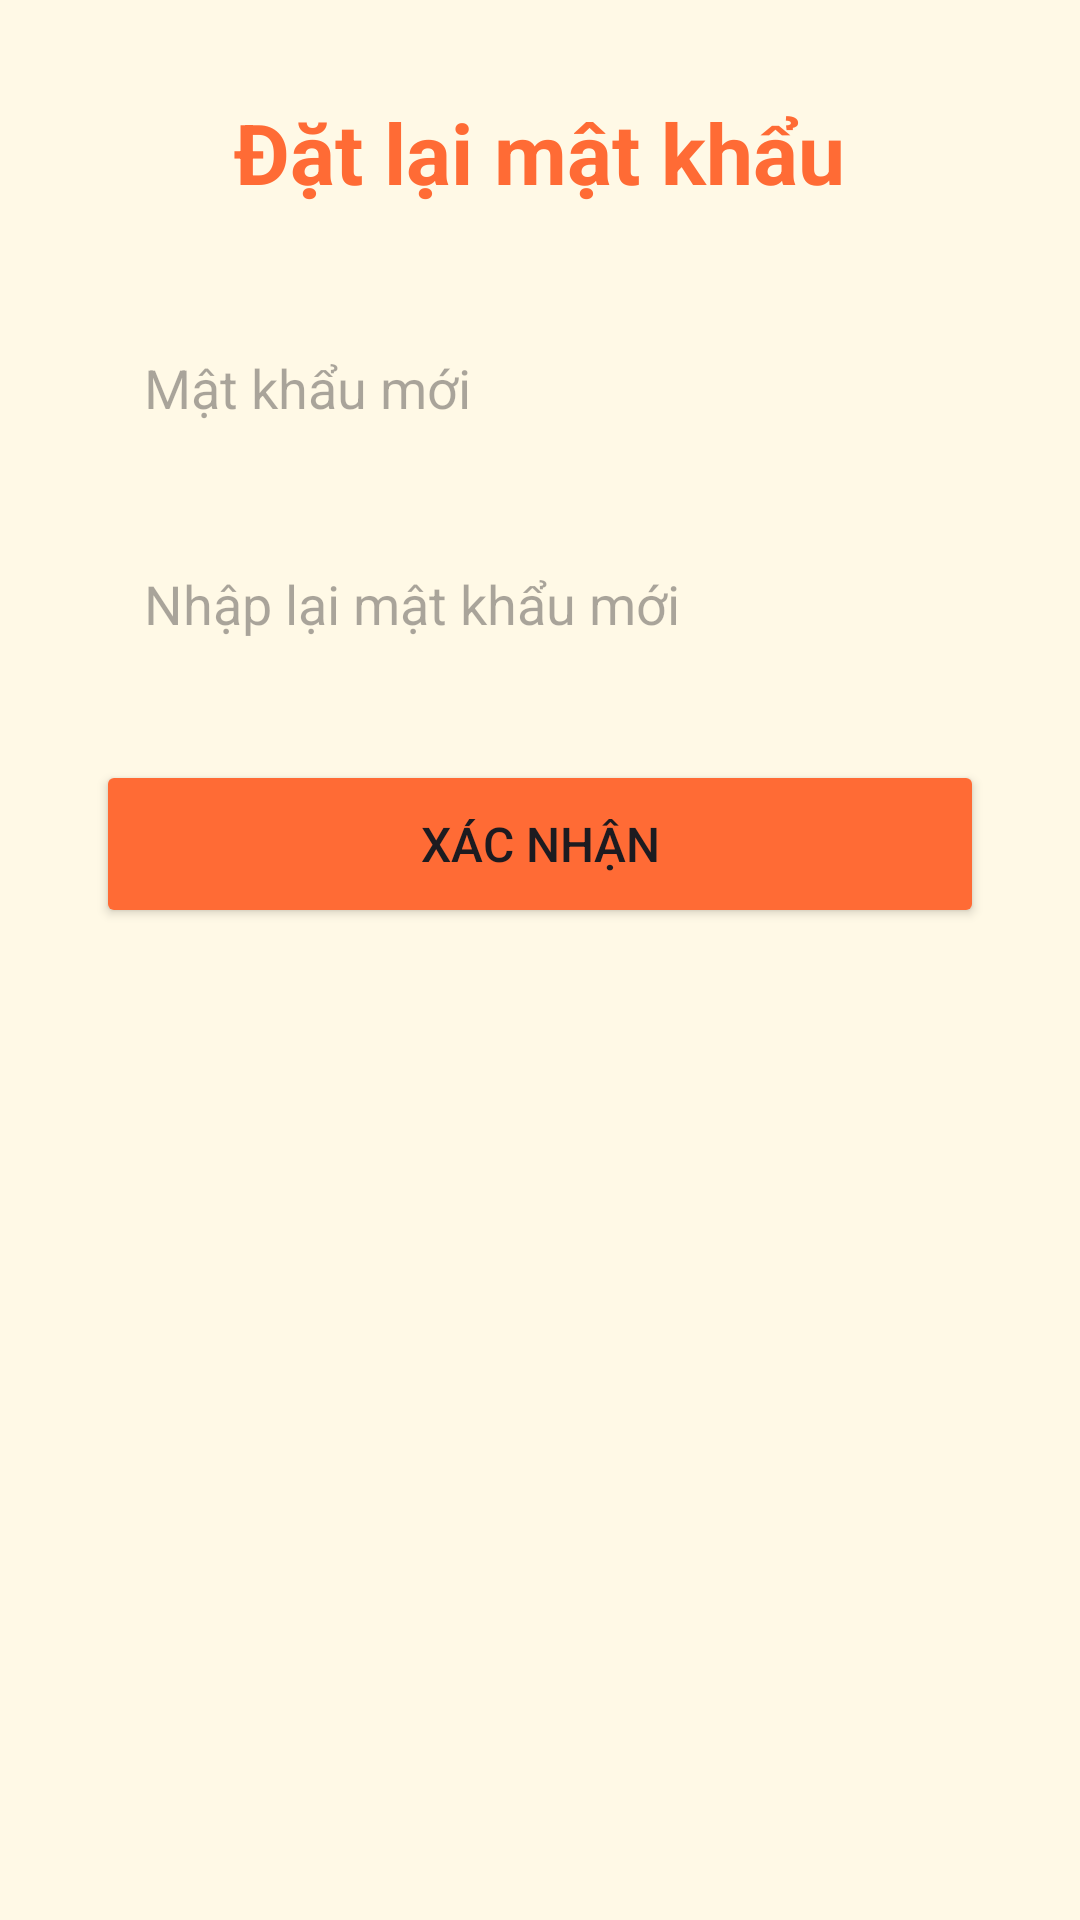

Reconstruct the res/layout file that produces this screen, plus the resources it refers to.
<!-- AndroidManifest.xml: application theme Theme.English_flashcard_app -->
<!-- res/layout/activity_reset_password.xml -->
<?xml version="1.0" encoding="utf-8"?>
<ScrollView xmlns:android="http://schemas.android.com/apk/res/android"
    android:layout_width="match_parent"
    android:layout_height="match_parent"
    android:background="#FFF9E6"
    android:fitsSystemWindows="true">

    <LinearLayout
        android:layout_width="match_parent"
        android:layout_height="wrap_content"
        android:orientation="vertical"
        android:gravity="center"
        android:padding="32dp">

        <TextView
            android:layout_width="wrap_content"
            android:layout_height="wrap_content"
            android:text="Đặt lại mật khẩu"
            android:textSize="28sp"
            android:textStyle="bold"
            android:textColor="#FF6B35"
            android:layout_marginBottom="32dp" />

        
        <EditText
            android:id="@+id/etNewPassword"
            android:layout_width="match_parent"
            android:layout_height="56dp"
            android:hint="Mật khẩu mới"
            android:inputType="textPassword"
            android:background="@drawable/bg_input"
            android:paddingStart="16dp"
            android:paddingEnd="16dp"
            android:layout_marginBottom="16dp" />

        
        <EditText
            android:id="@+id/etConfirmPassword"
            android:layout_width="match_parent"
            android:layout_height="56dp"
            android:hint="Nhập lại mật khẩu mới"
            android:inputType="textPassword"
            android:background="@drawable/bg_input"
            android:paddingStart="16dp"
            android:paddingEnd="16dp"
            android:layout_marginBottom="24dp" />

        
        <Button
            android:id="@+id/btnReset"
            android:layout_width="match_parent"
            android:layout_height="56dp"
            android:text="Xác nhận"
            android:textSize="16sp"
            android:backgroundTint="#FF6B35" />

    </LinearLayout>
</ScrollView>
<!-- resources referenced by this layout -->
<resources>
  <style name="Theme.English_flashcard_app" parent="Base.Theme.English_flashcard_app" />
  <style name="Base.Theme.English_flashcard_app" parent="Theme.Material3.DayNight.NoActionBar">
          
          
      </style>
</resources>
